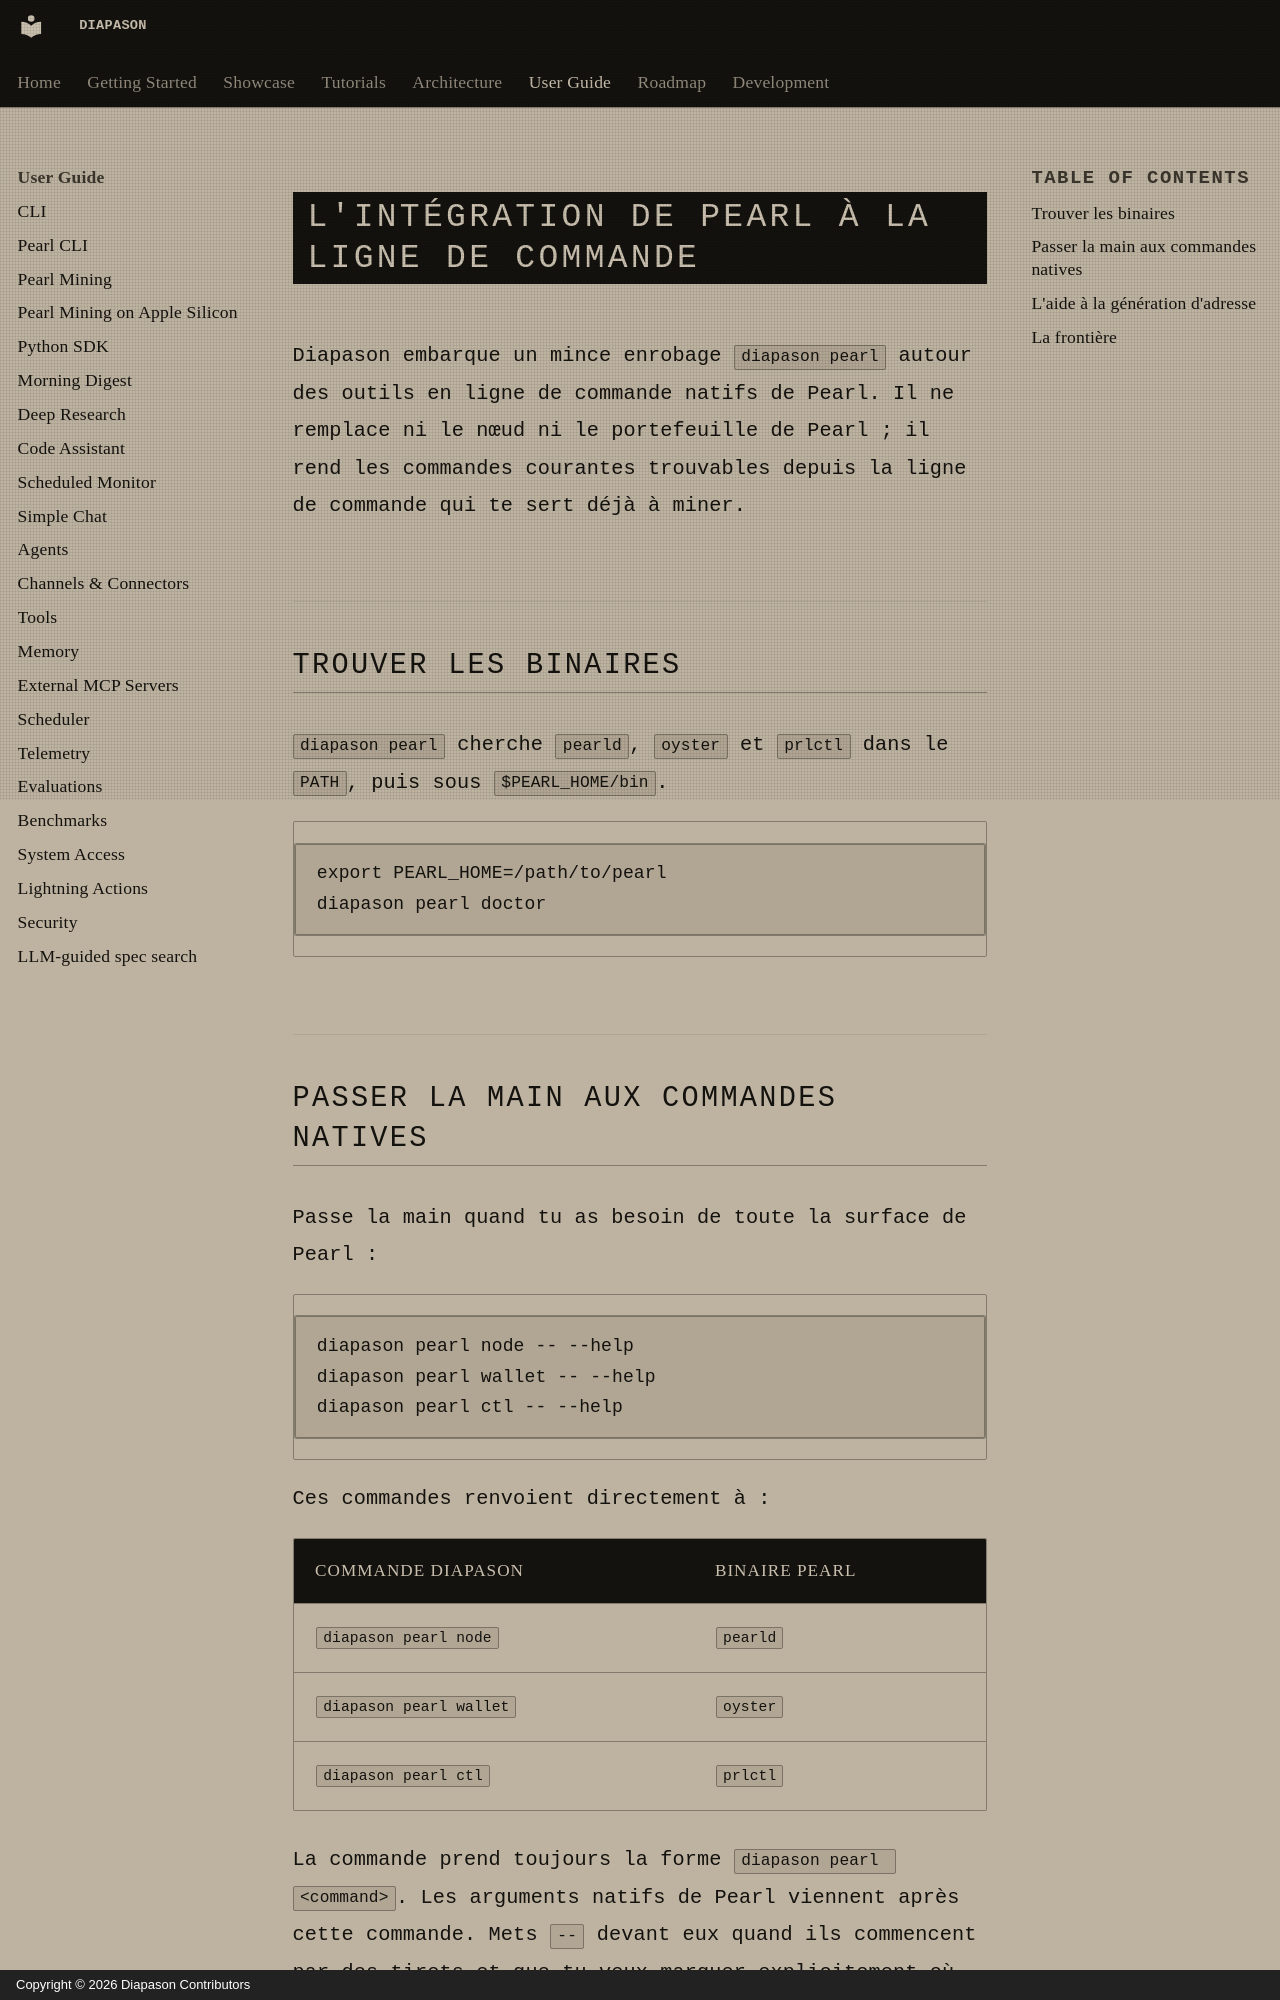

repository: carlitoetienne01-spec/Diapason · page: user-guide/pearl/index.html · generator: mkdocs · copyright: Copyright © 2026 Diapason Contributors

# L'intégration de Pearl à la ligne de commande

Diapason embarque un mince enrobage `diapason pearl` autour des outils en ligne
de commande natifs de Pearl. Il ne remplace ni le nœud ni le portefeuille de
Pearl ; il rend les commandes courantes trouvables depuis la ligne de commande
qui te sert déjà à miner.

## Trouver les binaires

`diapason pearl` cherche `pearld`, `oyster` et `prlctl` dans le `PATH`, puis
sous `$PEARL_HOME/bin`.

```bash
export PEARL_HOME=/path/to/pearl
diapason pearl doctor
```
